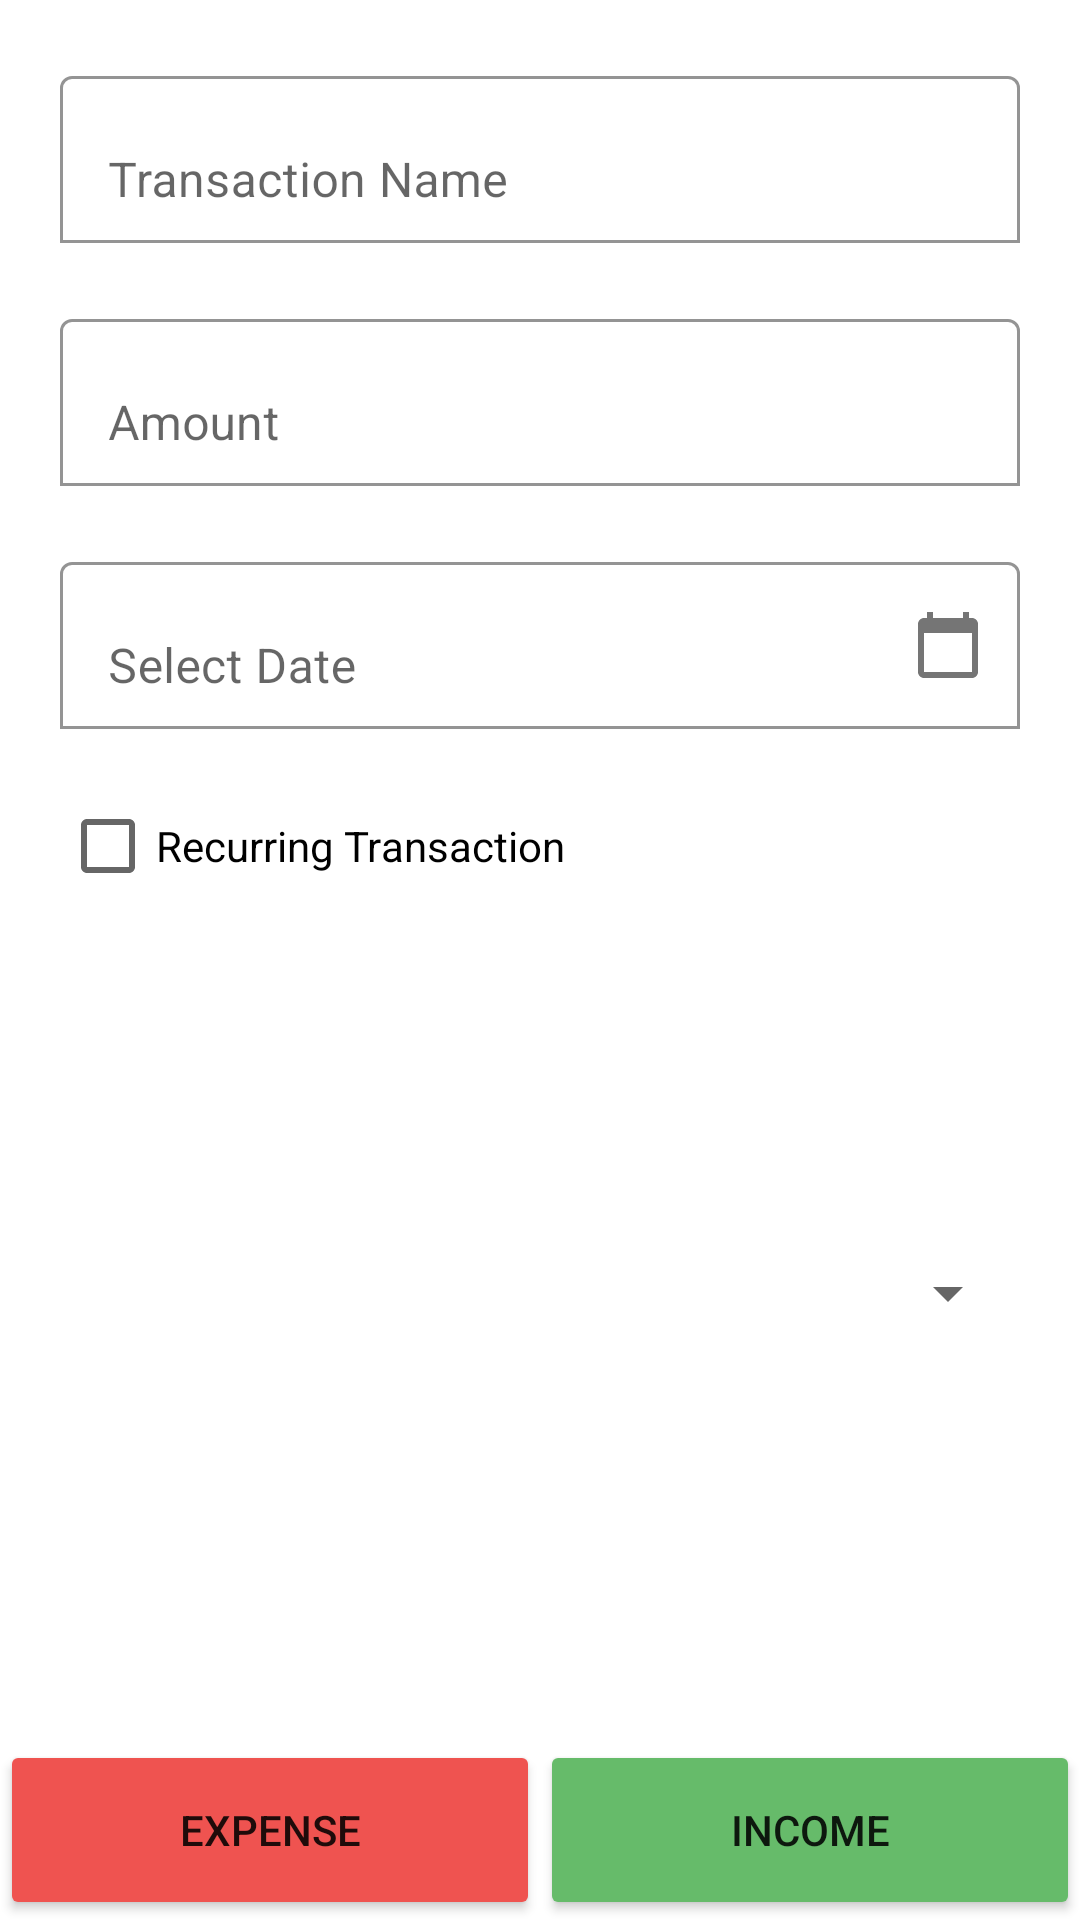

The Android layout XML behind this screen, and the referenced resources:
<!-- AndroidManifest.xml: application theme Theme.ExpenseManager -->
<!-- res/layout/fragment_add_transaction.xml -->
<?xml version="1.0" encoding="utf-8"?>
<androidx.constraintlayout.widget.ConstraintLayout xmlns:android="http://schemas.android.com/apk/res/android"
    xmlns:app="http://schemas.android.com/apk/res-auto"
    xmlns:tools="http://schemas.android.com/tools"
    android:layout_width="match_parent"
    android:layout_height="match_parent"
    tools:context=".ui.AddTransactionFragment">


    <com.google.android.material.textfield.TextInputLayout
        android:id="@+id/transaction_name_layout"
        android:layout_width="match_parent"
        android:layout_height="wrap_content"
        android:layout_margin="20dp"
        android:background="@android:color/transparent"
        android:inputType="text"
        app:boxBackgroundColor="@android:color/transparent"
        app:boxBackgroundMode="outline"
        app:layout_constraintEnd_toEndOf="parent"
        app:layout_constraintStart_toStartOf="parent"
        app:layout_constraintTop_toTopOf="parent">

        <com.google.android.material.textfield.TextInputEditText
            android:id="@+id/transaction_name_text"
            android:layout_width="match_parent"
            android:layout_height="wrap_content"
            android:hint="@string/transaction_name" />

    </com.google.android.material.textfield.TextInputLayout>

    <com.google.android.material.textfield.TextInputLayout
        android:id="@+id/transaction_amount_layout"
        android:layout_width="match_parent"
        android:layout_height="wrap_content"
        android:layout_margin="20dp"
        android:background="@android:color/transparent"
        android:inputType="numberDecimal"
        app:boxBackgroundColor="@android:color/transparent"
        app:boxBackgroundMode="outline"
        app:layout_constraintEnd_toEndOf="parent"
        app:layout_constraintStart_toStartOf="@id/transaction_name_layout"
        app:layout_constraintTop_toBottomOf="@id/transaction_name_layout">

        <com.google.android.material.textfield.TextInputEditText
            android:id="@+id/transaction_amount_text"
            android:layout_width="match_parent"
            android:layout_height="wrap_content"
            android:hint="@string/amount" />

    </com.google.android.material.textfield.TextInputLayout>

    <com.google.android.material.textfield.TextInputLayout
        android:id="@+id/transaction_date_layout"
        android:layout_width="match_parent"
        android:layout_height="wrap_content"
        android:layout_margin="20dp"
        android:background="@android:color/transparent"
        android:inputType="date"
        app:boxBackgroundColor="@android:color/transparent"
        app:boxBackgroundMode="outline"
        app:endIconDrawable="@drawable/ic_baseline_calendar_today_24"
        app:endIconMode="custom"
        app:layout_constraintEnd_toEndOf="parent"
        app:layout_constraintStart_toStartOf="@id/transaction_amount_layout"
        app:layout_constraintTop_toBottomOf="@id/transaction_amount_layout">

        <com.google.android.material.textfield.TextInputEditText
            android:id="@+id/transaction_date_text"
            android:layout_width="match_parent"
            android:layout_height="wrap_content"
            android:hint="@string/select_date" />

    </com.google.android.material.textfield.TextInputLayout>

    <CheckBox
        android:id="@+id/recurring_checkbox"
        android:layout_width="wrap_content"
        android:layout_height="wrap_content"
        android:layout_marginStart="20dp"
        android:layout_marginTop="15dp"
        android:text="@string/recurring_transaction"
        app:layout_constraintStart_toStartOf="parent"
        app:layout_constraintTop_toBottomOf="@+id/transaction_date_layout" />

    <com.google.android.material.textfield.TextInputLayout
        android:visibility="invisible"
        android:id="@+id/from_date_layout"
        android:layout_width="150dp"
        android:layout_height="wrap_content"
        android:layout_margin="20dp"
        android:background="@android:color/transparent"
        android:inputType="date"
        app:boxBackgroundColor="@android:color/transparent"
        app:boxBackgroundMode="outline"
        app:layout_constraintStart_toStartOf="parent"
        app:layout_constraintTop_toBottomOf="@id/recurring_checkbox">

        <com.google.android.material.textfield.TextInputEditText
            android:id="@+id/from_date_text"
            android:layout_width="match_parent"
            android:layout_height="wrap_content"
            android:hint="@string/from_date" />

    </com.google.android.material.textfield.TextInputLayout>

    <com.google.android.material.textfield.TextInputLayout
        android:visibility="invisible"
        android:id="@+id/to_date_layout"
        android:layout_width="150dp"
        android:layout_height="wrap_content"
        android:layout_margin="20dp"
        android:background="@android:color/transparent"
        android:inputType="date"
        app:boxBackgroundColor="@android:color/transparent"
        app:boxBackgroundMode="outline"
        app:layout_constraintEnd_toEndOf="parent"
        app:layout_constraintTop_toBottomOf="@id/recurring_checkbox">

        <com.google.android.material.textfield.TextInputEditText
            android:id="@+id/to_date_text"
            android:layout_width="match_parent"
            android:layout_height="wrap_content"
            android:hint="@string/to_date" />

    </com.google.android.material.textfield.TextInputLayout>

    <Spinner
        android:id="@+id/transaction_type"
        android:layout_width="match_parent"
        android:layout_height="wrap_content"
        android:layout_margin="20dp"
        android:contentDescription="choose type"
        android:minHeight="48dp"
        app:layout_constraintStart_toStartOf="parent"
        app:layout_constraintTop_toBottomOf="@+id/from_date_layout" />


    <androidx.constraintlayout.widget.Guideline
        android:id="@+id/guideline2"
        android:layout_width="wrap_content"
        android:layout_height="wrap_content"
        android:orientation="vertical"
        app:layout_constraintGuide_percent="0.5" />

    <Button
        android:id="@+id/expense_button"
        android:layout_width="0dp"
        android:layout_height="60dp"
        android:text="@string/expense"
        app:layout_constraintBottom_toBottomOf="parent"
        app:layout_constraintStart_toStartOf="parent"
        app:layout_constraintEnd_toEndOf="@id/guideline2"
        android:backgroundTint="@color/red"/>

    <Button
        android:id="@+id/income_button"
        android:layout_width="0dp"
        android:layout_height="60dp"
        android:text="@string/income"
        app:layout_constraintBottom_toBottomOf="parent"
        app:layout_constraintStart_toStartOf="@id/guideline2"
        app:layout_constraintEnd_toEndOf="parent"
        android:backgroundTint="@color/green"/>



</androidx.constraintlayout.widget.ConstraintLayout>
<!-- resources referenced by this layout -->
<resources>
  <color name="green">#66BB6A</color>
  <color name="red">#EF5350</color>
  <!-- drawable ic_baseline_calendar_today_24 (drawable) -->
  <vector android:height="24dp" android:tint="#9AA7A6"
      android:viewportHeight="24" android:viewportWidth="24"
      android:width="24dp" xmlns:android="http://schemas.android.com/apk/res/android">
      <path android:fillColor="@android:color/white" android:pathData="M20,3h-1L19,1h-2v2L7,3L7,1L5,1v2L4,3c-1.1,0 -2,0.9 -2,2v16c0,1.1 0.9,2 2,2h16c1.1,0 2,-0.9 2,-2L22,5c0,-1.1 -0.9,-2 -2,-2zM20,21L4,21L4,8h16v13z"/>
  </vector>
  <string name="amount">Amount</string>
  <string name="expense">Expense</string>
  <string name="from_date">From Date</string>
  <string name="income">income</string>
  <string name="recurring_transaction">Recurring Transaction</string>
  <string name="select_date">Select Date</string>
  <string name="to_date">To Date</string>
  <string name="transaction_name">Transaction Name</string>
  <style name="Theme.ExpenseManager" parent="Theme.MaterialComponents.DayNight.NoActionBar">
          
          <item name="colorPrimary">@color/purple_500</item>
          <item name="colorPrimaryVariant">@color/purple_700</item>
          <item name="colorOnPrimary">@color/white</item>
          
          <item name="colorSecondary">@color/teal_200</item>
          <item name="colorSecondaryVariant">@color/teal_700</item>
          <item name="colorOnSecondary">@color/black</item>
          
          <item name="android:statusBarColor" tools:targetApi="l">?attr/colorSecondary</item>
          
      </style>
  <color name="purple_500">#FF6200EE</color>
  <color name="purple_700">#FF3700B3</color>
  <color name="white">#FFFFFFFF</color>
  <color name="teal_200">#FF03DAC5</color>
  <color name="teal_700">#FF018786</color>
  <color name="black">#FF000000</color>
</resources>
